Run: headless pygame with SDL's dummy video driver; simulated clock (each Clock.tick advances the game by its frame time, no real sleeping); random seed 0; keys injected as events and as key.get_pressed() state; no mouse input.
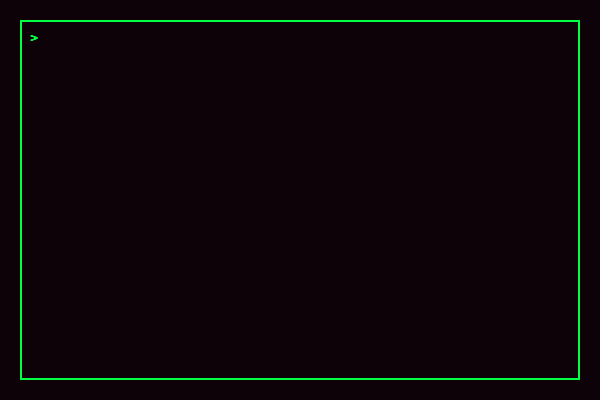
Frame 1 of 4 · flips 1–60 · no input
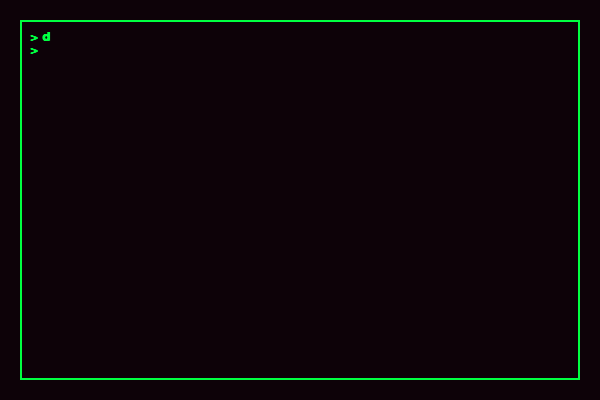
Frame 2 of 4 · flips 61–180 · tapped SPACE, RETURN · held RIGHT (→), D
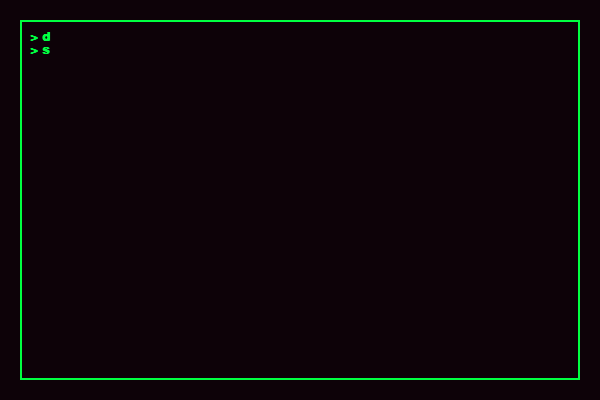
Frame 3 of 4 · flips 181–300 · held DOWN (↓), S
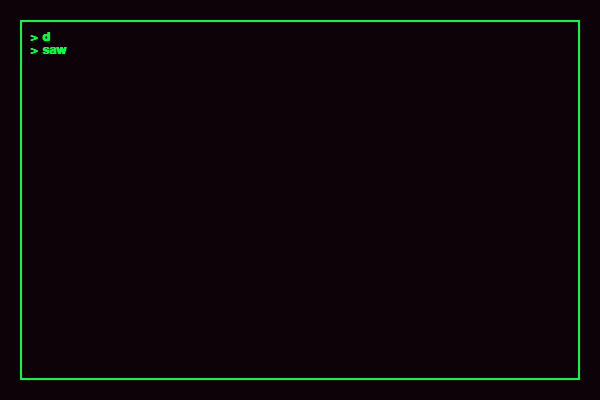
Frame 4 of 4 · flips 301–420 · held LEFT (←), A, UP (↑), W

The pygame program that drew these frames:

import pygame
import sys

class Terminal:
    def __init__(self, x, y, width):
        self.x = x
        self.y = y
        self.width = width
        
        self.font = pygame.font.SysFont('couriernew', 20, bold=True)
        self.text_color = (0, 255, 65)  
        
        self.prompt = "> "
        self.input_text = ""
        self.lines = []
        
        self.cursor_visible = True
        self.cursor_timer = pygame.time.get_ticks()
        self.blink_interval = 500 

    def handle_event(self, event):

        if event.type == pygame.KEYDOWN:
            if event.key == pygame.K_RETURN:
                print(f"Command entered: {self.input_text}")
                self.lines.append(self.input_text)
                self.input_text = "" 
                
            elif event.key == pygame.K_BACKSPACE:

                self.input_text = self.input_text[:-1]
                
            else:

                if event.unicode.isprintable():
                    self.input_text += event.unicode

    def update(self):

        current_time = pygame.time.get_ticks()
        if current_time - self.cursor_timer >= self.blink_interval:
            self.cursor_visible = not self.cursor_visible
            self.cursor_timer = current_time

    def draw(self, surface):
        
        y = self.y
        for line in self.lines:
            full_text = self.prompt + line
            text_surface = self.font.render(full_text, True, self.text_color)
            surface.blit(text_surface, (self.x, y))
            y+=self.font.get_height()
        full_text = self.prompt + self.input_text
        text_surface = self.font.render(full_text, True, self.text_color)
        surface.blit(text_surface, (self.x, y))
        

        if self.cursor_visible:

            text_width = text_surface.get_width()
            cursor_x = self.x + text_width + 2 
            cursor_y = y
            

            cursor_rect = pygame.Rect(cursor_x, cursor_y, 10, self.font.get_height())
            pygame.draw.rect(surface, self.text_color, cursor_rect)



def main():
    pygame.init()
    

    WIDTH, HEIGHT = 600, 400
    screen = pygame.display.set_mode((WIDTH, HEIGHT))
    pygame.display.set_caption("Infected")
    clock = pygame.time.Clock()
    

    bg_color = (13, 2, 8)     
    border_color = (0, 255, 65) 
    

    border_padding = 20

    terminal = Terminal(x=border_padding + 10, y=border_padding + 10, width=WIDTH - (border_padding*2))
    
    running = True
    while running:

        for event in pygame.event.get():
            if event.type == pygame.QUIT:
                running = False
            if event.type == pygame.KEYDOWN and event.key == pygame.K_ESCAPE:
                running = False
            

            terminal.handle_event(event)

        terminal.update()

        screen.fill(bg_color)

        pygame.draw.rect(screen, border_color, 
                         pygame.Rect(border_padding, border_padding, 
                                     WIDTH - (2*border_padding), HEIGHT - (2*border_padding)), 
                         width=2) 

        terminal.draw(screen)


        pygame.display.flip()
        clock.tick(60)

    pygame.quit()
    sys.exit()

if __name__ == "__main__":
    main()
